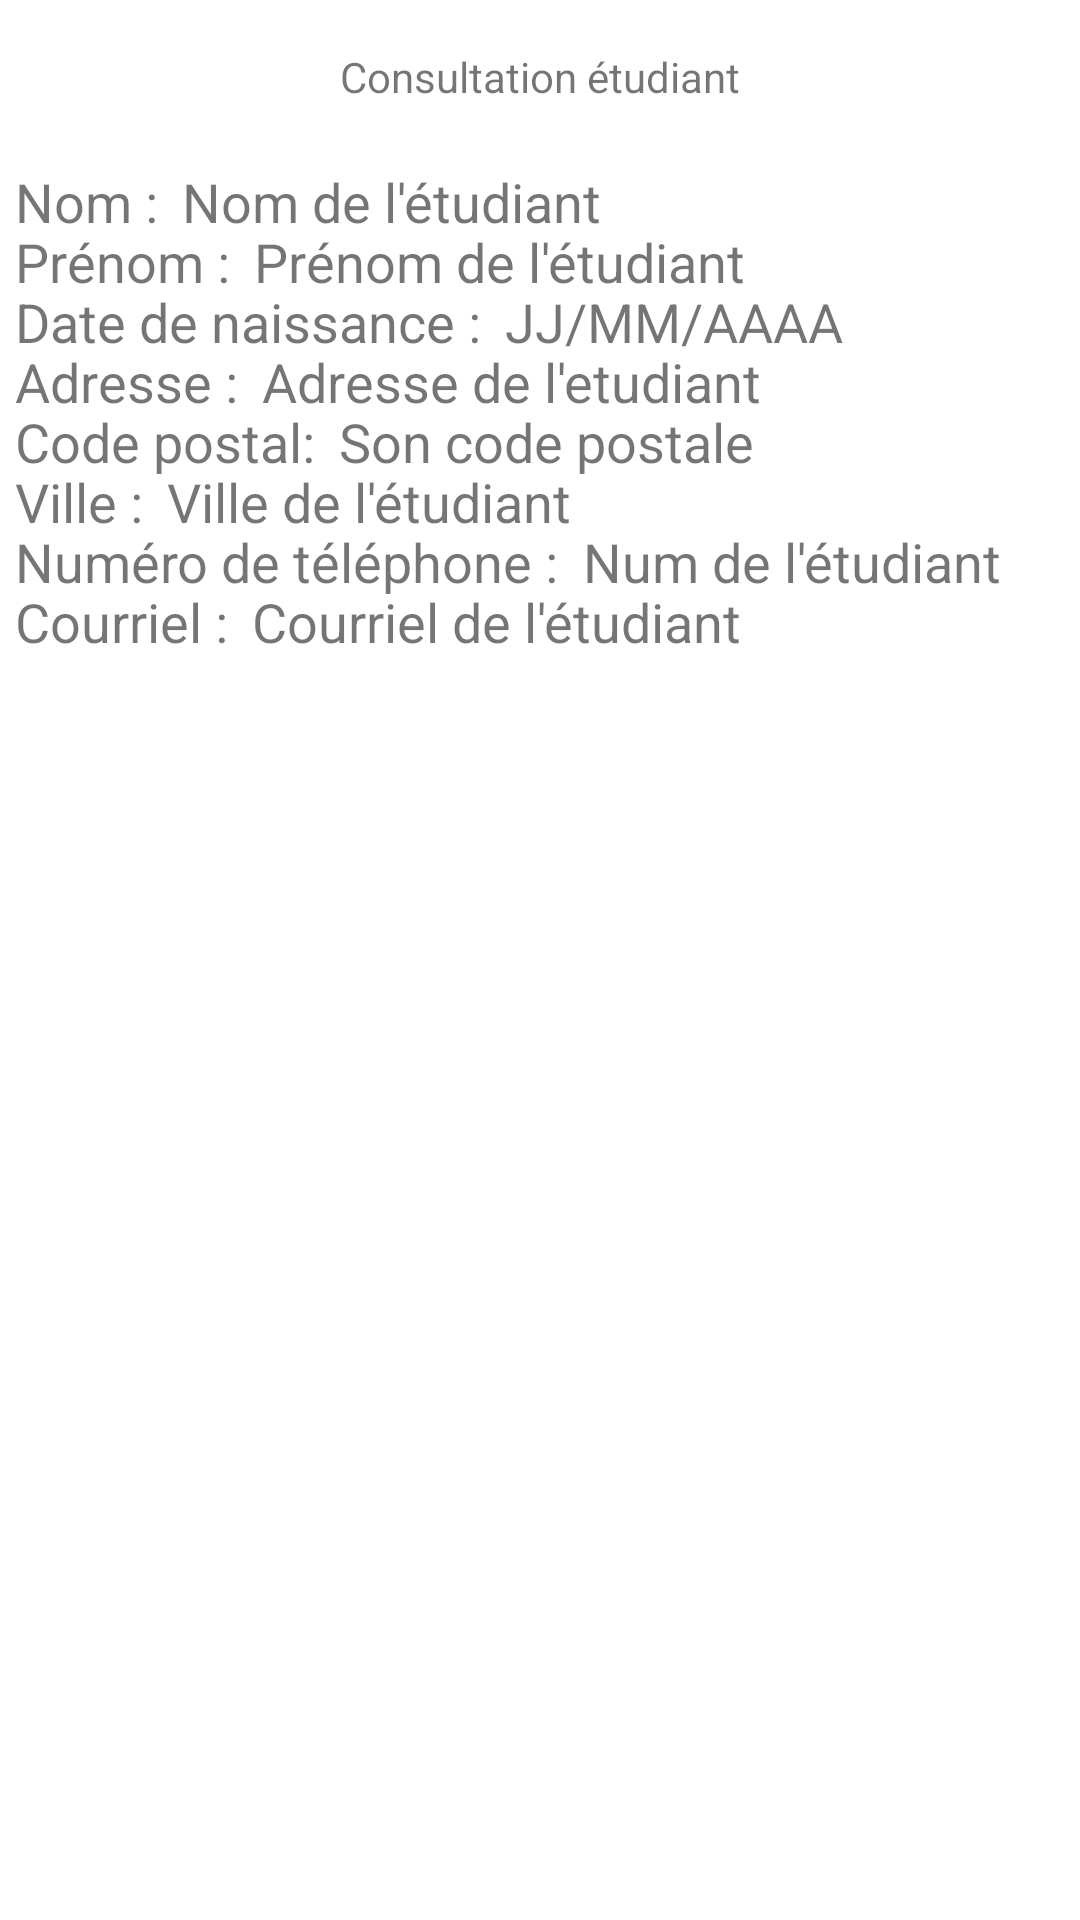

The Android layout XML behind this screen, and the referenced resources:
<!-- AndroidManifest.xml: application theme AppTheme -->
<!-- res/layout/activity_view_etudiant.xml -->
<?xml version="1.0" encoding="utf-8"?>
<androidx.constraintlayout.widget.ConstraintLayout xmlns:android="http://schemas.android.com/apk/res/android"
    xmlns:app="http://schemas.android.com/apk/res-auto"
    xmlns:tools="http://schemas.android.com/tools"
    android:layout_width="match_parent"
    android:layout_height="match_parent"
    android:layout_marginTop="16dp"
    tools:context=".ViewEtudiantActivity">

    <TextView
        android:id="@+id/titre"
        android:layout_width="wrap_content"
        android:layout_height="wrap_content"
        android:layout_marginTop="16dp"
        android:gravity="clip_horizontal|top"
        android:text="Consultation étudiant"
        app:layout_constraintEnd_toEndOf="parent"
        app:layout_constraintStart_toStartOf="parent"
        app:layout_constraintTop_toTopOf="parent" />


    <TextView
        android:id="@+id/nom"
        android:layout_width="wrap_content"
        android:layout_height="wrap_content"
        android:layout_gravity="top|center_horizontal"
        android:layout_marginLeft="5dp"
        android:layout_marginTop="20dp"
        android:text="Nom :"
        android:textSize="18sp"
        app:layout_constraintStart_toStartOf="parent"
        app:layout_constraintTop_toBottomOf="@+id/titre"
        app:layout_goneMarginTop="40dp" />

    <TextView
        android:id="@+id/nomEtudiant"
        android:layout_width="wrap_content"
        android:layout_height="wrap_content"
        android:layout_gravity="top|center_horizontal"
        android:layout_marginStart="8dp"
        android:text="Nom de l'étudiant"
        android:textSize="18sp"
        app:layout_constraintBaseline_toBaselineOf="@id/nom"
        app:layout_constraintStart_toEndOf="@id/nom"
        app:layout_goneMarginTop="40dp" />


    <TextView
        android:id="@+id/prenom"
        android:layout_width="wrap_content"
        android:layout_height="wrap_content"
        android:layout_gravity="top|center_horizontal"
        android:layout_marginLeft="5dp"
        android:layout_marginTop="40dp"
        android:text="Prénom :"
        android:textSize="18sp"
        app:layout_constraintStart_toStartOf="parent"
        app:layout_constraintTop_toBottomOf="@+id/titre"
        app:layout_goneMarginTop="40dp" />

    <TextView
        android:id="@+id/prenomEtudiant"
        android:layout_width="wrap_content"
        android:layout_height="wrap_content"
        android:layout_gravity="top|center_horizontal"
        android:layout_marginStart="8dp"
        android:text="Prénom de l'étudiant"
        android:textSize="18sp"
        app:layout_constraintBaseline_toBaselineOf="@id/prenom"
        app:layout_constraintStart_toEndOf="@id/prenom"
        app:layout_goneMarginTop="40dp" />


    <TextView
        android:id="@+id/dateDeNaissance"
        android:layout_width="wrap_content"
        android:layout_height="wrap_content"
        android:layout_gravity="top|center_horizontal"
        android:layout_marginLeft="5dp"
        android:layout_marginTop="60dp"
        android:text="Date de naissance :"
        android:textSize="18sp"
        app:layout_constraintStart_toStartOf="parent"
        app:layout_constraintTop_toBottomOf="@+id/titre"
        app:layout_goneMarginTop="40dp" />

    <TextView
        android:id="@+id/dateDeNaissanceEtudiant"
        android:layout_width="wrap_content"
        android:layout_height="wrap_content"
        android:layout_gravity="top|center_horizontal"
        android:layout_marginStart="8dp"
        android:text="JJ/MM/AAAA"
        android:textSize="18sp"
        app:layout_constraintBaseline_toBaselineOf="@id/dateDeNaissance"
        app:layout_constraintStart_toEndOf="@id/dateDeNaissance"
        app:layout_goneMarginTop="40dp" />


    <TextView
        android:id="@+id/adresse"
        android:layout_width="wrap_content"
        android:layout_height="wrap_content"
        android:layout_gravity="top|center_horizontal"
        android:layout_marginLeft="5dp"
        android:layout_marginTop="80dp"
        android:text="Adresse :"
        android:textSize="18sp"
        app:layout_constraintStart_toStartOf="parent"
        app:layout_constraintTop_toBottomOf="@+id/titre"
        app:layout_goneMarginTop="40dp" />

    <TextView
        android:id="@+id/adresseEtudiant"
        android:layout_width="wrap_content"
        android:layout_height="wrap_content"
        android:layout_gravity="top|center_horizontal"
        android:layout_marginStart="8dp"
        android:text="Adresse de l'etudiant"
        android:textSize="18sp"
        app:layout_constraintBaseline_toBaselineOf="@id/adresse"
        app:layout_constraintStart_toEndOf="@id/adresse"
        app:layout_goneMarginTop="40dp" />


    <TextView
        android:id="@+id/codePostal"
        android:layout_width="wrap_content"
        android:layout_height="wrap_content"
        android:layout_gravity="top|center_horizontal"
        android:layout_marginLeft="5dp"
        android:layout_marginTop="100dp"
        android:text="Code postal:"
        android:textSize="18sp"
        app:layout_constraintStart_toStartOf="parent"
        app:layout_constraintTop_toBottomOf="@+id/titre"
        app:layout_goneMarginTop="40dp" />

    <TextView
        android:id="@+id/codePostalEtudiant"
        android:layout_width="wrap_content"
        android:layout_height="wrap_content"
        android:layout_gravity="top|center_horizontal"
        android:layout_marginStart="8dp"
        android:text="Son code postale"
        android:textSize="18sp"
        app:layout_constraintBaseline_toBaselineOf="@id/codePostal"
        app:layout_constraintStart_toEndOf="@id/codePostal"
        app:layout_goneMarginTop="40dp" />


    <TextView
        android:id="@+id/ville"
        android:layout_width="wrap_content"
        android:layout_height="wrap_content"
        android:layout_gravity="top|center_horizontal"
        android:layout_marginLeft="5dp"
        android:layout_marginTop="120dp"
        android:text="Ville :"
        android:textSize="18sp"
        app:layout_constraintStart_toStartOf="parent"
        app:layout_constraintTop_toBottomOf="@+id/titre"
        app:layout_goneMarginTop="40dp" />

    <TextView
        android:id="@+id/villeEtudiant"
        android:layout_width="wrap_content"
        android:layout_height="wrap_content"
        android:layout_gravity="top|center_horizontal"
        android:layout_marginStart="8dp"
        android:text="Ville de l'étudiant"
        android:textSize="18sp"
        app:layout_constraintBaseline_toBaselineOf="@id/ville"
        app:layout_constraintStart_toEndOf="@id/ville"
        app:layout_goneMarginTop="40dp" />

    <TextView
        android:id="@+id/numéroDeTéléphone"
        android:layout_width="wrap_content"
        android:layout_height="wrap_content"
        android:layout_gravity="top|center_horizontal"
        android:layout_marginLeft="5dp"
        android:layout_marginTop="140dp"
        android:text="Numéro de téléphone :"
        android:textSize="18sp"
        app:layout_constraintStart_toStartOf="parent"
        app:layout_constraintTop_toBottomOf="@+id/titre"
        app:layout_goneMarginTop="40dp" />

    <TextView
        android:id="@+id/numéroDeTéléphoneEtudiant"
        android:layout_width="wrap_content"
        android:layout_height="wrap_content"
        android:layout_gravity="top|center_horizontal"
        android:layout_marginStart="8dp"
        android:text="Num de l'étudiant"
        android:textSize="18sp"
        app:layout_constraintBaseline_toBaselineOf="@id/numéroDeTéléphone"
        app:layout_constraintStart_toEndOf="@id/numéroDeTéléphone"
        app:layout_goneMarginTop="40dp" />


    <TextView
        android:id="@+id/courriel"
        android:layout_width="wrap_content"
        android:layout_height="wrap_content"
        android:layout_gravity="top|center_horizontal"
        android:layout_marginLeft="5dp"
        android:layout_marginTop="160dp"
        android:text="Courriel :"
        android:textSize="18sp"
        app:layout_constraintStart_toStartOf="parent"
        app:layout_constraintTop_toBottomOf="@+id/titre"
        app:layout_goneMarginTop="40dp" />

    <TextView
        android:id="@+id/courrielEtudiant"
        android:layout_width="wrap_content"
        android:layout_height="wrap_content"
        android:layout_gravity="top|center_horizontal"
        android:layout_marginStart="8dp"
        android:text="Courriel de l'étudiant"
        android:textSize="18sp"
        app:layout_constraintBaseline_toBaselineOf="@id/courriel"
        app:layout_constraintStart_toEndOf="@id/courriel"
        app:layout_goneMarginTop="40dp" />

</androidx.constraintlayout.widget.ConstraintLayout>
<!-- resources referenced by this layout -->
<resources>
  <style name="AppTheme" parent="Theme.MaterialComponents.Light.DarkActionBar">
          
          <item name="colorPrimary">@color/colorPrimary</item>
          <item name="colorPrimaryDark">@color/colorPrimaryDark</item>
          <item name="colorAccent">@color/colorAccent</item>
      </style>
  <!-- not gathered from this repository: default colours our renderer supplied (Android Studio template values) -->
  <color name="colorPrimary">#FF6200EE</color>
  <color name="colorPrimaryDark">#FF3700B3</color>
  <color name="colorAccent">#FF03DAC5</color>
</resources>
